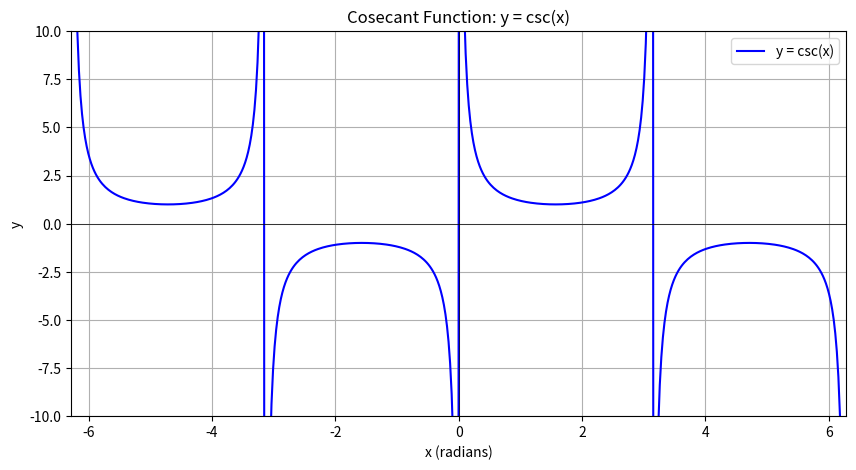

Generate this figure with matplotlib:
import numpy as np
import matplotlib.pyplot as plt

# Define the cosecant function
def cosecant_function(x):
    return 1 / np.sin(x)

# Print the equation for the cosecant function
print("Cosecant Function:")
print("Equation: y = csc(x)")

# Generate x values for the cosecant function
x_vals = np.linspace(-2 * np.pi, 2 * np.pi, 500)  # Domain: -2π to 2π

# Avoid asymptotes by excluding points where csc(x) is undefined
x_vals = x_vals[np.abs(x_vals % np.pi) != 0]  # Exclude multiples of π

# Create the plot
plt.figure(figsize=(10, 5))
plt.plot(x_vals, cosecant_function(x_vals), label='y = csc(x)', color='blue')
plt.title('Cosecant Function: y = csc(x)')
plt.xlabel('x (radians)')
plt.ylabel('y')
plt.axhline(0, color='black', linewidth=0.5)
plt.axvline(0, color='black', linewidth=0.5)
plt.grid(True)
plt.ylim(-10, 10)  # Limit y-axis to avoid large values
plt.xlim(-2 * np.pi, 2 * np.pi)

# Display the plot
plt.legend()
plt.show()
